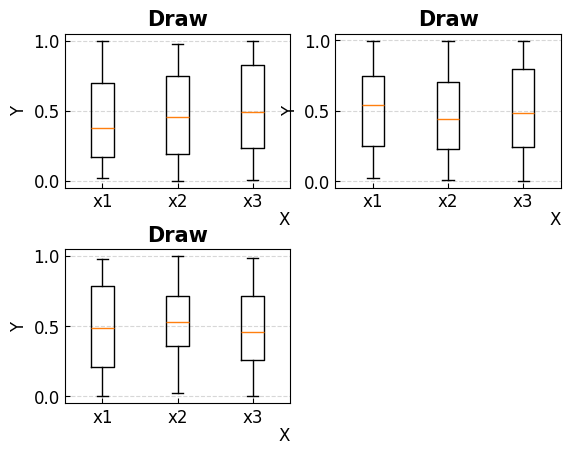

Generate this figure with matplotlib:
# code: utf-8
# author: "Xudong Zheng" 
# email: Z786909151@163.com
import abc
import numpy as np
import os
import pandas as pd
from matplotlib import pyplot as plt
import matplotlib.ticker as mticker
import matplotlib.colors as mcolors
import matplotlib


# Define MapBase class
class DrawBase(abc.ABC):
    ''' DrawBase abstract class '''

    @abc.abstractmethod
    def plot(self, ax, Fig):
        ''' plot Draw '''


class Figure:
    ''' figure set '''

    def __init__(self, addnumber: int = 1, dpi: int = 200, wspace=0.2, hspace=0.4, **kwargs):
        ''' init function
        input:
            addnumber: the init add fig number
            dpi: figure dpi, default=300
            wspace/hspace: the space between subfig
            **kwargs: keyword args of subplots, it could contain "sharex" "sharey"

        self.figNumber: fig number in the base map, default=1
        self.figRow: the row of subfigure, default=1
        self.figCol: the col of subfigure, default=1
        self.kwargs: keyword args of subplots

        Main output: self.ax, a list of subfig in a canvas used to plot
        note:
        1) if the fig close, call Figure.fig.show() function
        2) if figNumber is odd by addfig, it will be set to even by self.calrowcol()
        3) if figNumber==1, dont use Figure.ax[0], just use Figure.ax
        '''
        self.figNumber = 0
        self.figRow = 1
        self.figCol = 1
        self.dpi = dpi
        self.kwargs = kwargs
        self.fig = plt.figure(dpi=self.dpi)
        self.add = False
        self.wspace = wspace
        self.hspace = hspace
        self.addFig(addnumber, wspace=self.wspace, hspace=self.hspace, **self.kwargs)
        self.font_label = {'family': 'Times New Roman', 'weight': 'normal',
                           'size': 12 if isinstance(self.ax, np.ndarray) else 15}
        self.font_ticks = {'family': 'Times New Roman', 'weight': 'normal',
                           'size': 12 if isinstance(self.ax, np.ndarray) else 15}
        self.font_title = {'family': 'Times New Roman', 'weight': 'bold',
                           'size': 15 if isinstance(self.ax, np.ndarray) else 18}
        self.set(font_label=self.font_label, font_ticks=self.font_ticks)
        if self.add == True:
            self.unview_last()

    def addFig(self, AddNumber=1, wspace=0.2, hspace=0.4, **kwargs):
        ''' add blank figure and return ax '''
        self.figNumber += AddNumber
        if self.figNumber >= 2:
            self.calrowcol()
        self.fig.clf()
        self.ax = self.fig.subplots(nrows=self.figRow, ncols=self.figCol, **kwargs)
        self.fig.subplots_adjust(wspace=wspace, hspace=hspace)
        if isinstance(self.ax, np.ndarray):
            self.ax = self.ax.flatten()

    def set(self, font_label, font_ticks, font_family='Times New Roman'):
        ''' set the fig '''
        config = {'font.family': font_family, 'font.size': font_label["size"]}
        plt.rcParams.update(config)
        plt.xticks(fontproperties=font_ticks)
        plt.yticks(fontproperties=font_ticks)

    def calrowcol(self, rowfirst=True):
        ''' Decomposition factor of self.figNumber to get self.figRow and self.figCol
            rowfirst: row first calculating
        '''
        # if self.figNumber == 2
        if self.figNumber == 2:
            self.figRow = 2
            self.figCol = 1
            if rowfirst == False:
                self.figRow, self.figCol = self.figCol, self.figRow
            return

        # Determine if self.figNumber is prime and decomposition it
        while True:
            # prime
            for i in range(2, self.figNumber):
                if not self.figNumber % i:  # remainder equal to 0
                    self.figRow = i
                    self.figCol = self.figNumber // self.figRow
                    if rowfirst == False:
                        self.figRow, self.figCol = self.figCol, self.figRow
                    return
            # not prime: self.figNumber + 1 (blank subplot)
            self.figNumber += 1
            self.add = True

    def unview_last(self):
        ''' unview the last ax '''
        self.ax[-1].set_visible(False)

    def reset(self):
        ''' reset Figure to the init state, the canvas is still exist that can be used '''
        self.fig.clf()
        self.figNumber = 0
        self.figRow = 1
        self.figCol = 1
        self.addFig()

    def resetax(self, num=0, colorbar_num=0):
        ''' reset ax to the init state, num start from 0, the ax is still exist that can be used '''
        ax_ = [ax for ax in self.fig.get_axes() if ax._label != "<colorbar>"]
        ax_[num].cla()
        ax_[num].outline_patch.set_visible(False)
        ax_bar = [ax for ax in self.fig.get_axes() if ax._label == "<colorbar>"]
        if len(ax_bar) != 0:
            ax_bar[colorbar_num].remove()

    def save(self, title):
        ''' save fig
        input:
            title: the title to save figure
        '''
        plt.savefig('./fig/' + title + '.jpg', dpi=self.dpi, bbox_inches='tight')


class BoxDraw(DrawBase):
    ''' box plot draw '''

    def __init__(self, x, **kwargs):
        ''' init function
        input:
            x: Array or a sequence of vectors, such as: [box_1, box_2, box_3, box_4]
            **kwargs: keyword args, it could contain "labels", "vert", "notch" "zorder" "meanline", "showmeans",
                    "showbox", reference ax.boxplot
        '''
        self.x = x
        self.kwargs = kwargs

    def plot(self, ax, Fig):
        ''' Implements the DrawBase.plot function '''
        ax.boxplot(self.x, **self.kwargs)


class Draw:
    ''' Add Draw in one ax, this class is used to represent ax and plot a draw '''

    def __init__(self, ax, Fig: Figure, gridx=False, gridy=False, title="Draw", labelx=None, labely=None, **kwargs):
        ''' init function
        input:
            ax: a single ax for this map from Figure.ax[i]
            fig: Figure, the Figure.fig contain this ax, implement the communication between Map and Fig (for plot colobar)
            gridx/y: bool, whether to open the grid lines
            labelx/y: str, default=None, plot the label of x and y
            title: title of this ax
            **kwargs: keyword args of this ax, it could contain "xlim"[=(0,10)] "ylim" " "xlabel" ...
        '''
        self.ax = ax
        self.Fig = Fig
        self.gridx = gridx
        self.gridy = gridy
        self.labelx = labelx
        self.labely = labely
        self.title = title
        self.kwargs = kwargs
        self.set(gridx=self.gridx, gridy=self.gridy, title=self.title, labelx=self.labelx, labely=self.labely,
                 **self.kwargs)

    def adddraw(self, draw: DrawBase):
        ''' add draw
        input:
            draw: DrawBase class, it can be the sub class of Drawbase: such as BaseMap, RasterMap, ShpMap...
        '''
        draw.plot(self.ax, self.Fig)
        self.setticks()

    def set(self, gridx=False, gridy=False, title="Draw", labelx=None, labely=None, **kwargs):
        ''' set this Draw(ax)
        input:
            grid: bool, whether to open the grid lines
            title: title of this ax
            labelx: x label
            labely: ylabel
            **kwargs: keyword args of this ax, it could contain "xlim"[=(0,10)] "ylim" " "xlabel" ...
        '''
        # set
        self.ax.set(**kwargs)
        # grid
        if gridx:
            self.ax.grid(gridx, axis="x", alpha=0.5, linestyle='--')
        else:
            self.ax.grid(gridx)
        if gridy:
            self.ax.grid(gridy, axis="y", alpha=0.5, linestyle='--')
        else:
            self.ax.grid(gridy)
        # x/y labels
        self.ax.set_xlabel(labelx, fontdict=self.Fig.font_label, loc="right", labelpad=0.001)
        self.ax.set_ylabel(labely, fontdict=self.Fig.font_label)
        # title
        self.ax.set_title(title, fontdict=self.Fig.font_title)

    def setticks(self):
        # ticks
        self.ax.tick_params(labelsize=self.Fig.font_label["size"], direction='in')
        labels = self.ax.get_xticklabels() + self.ax.get_yticklabels()
        [label.set_font(self.Fig.font_ticks) for label in labels]


if __name__ == "__main__":
    # np.random.seed(15)
    f = Figure(3)
    for i in range(3):
        x = np.random.rand(100, 3)
        d = Draw(f.ax[i], f, gridy=True, labelx="X", labely="Y")
        box = BoxDraw(x, labels=['x1', 'x2', 'x3'])
        d.adddraw(box)
